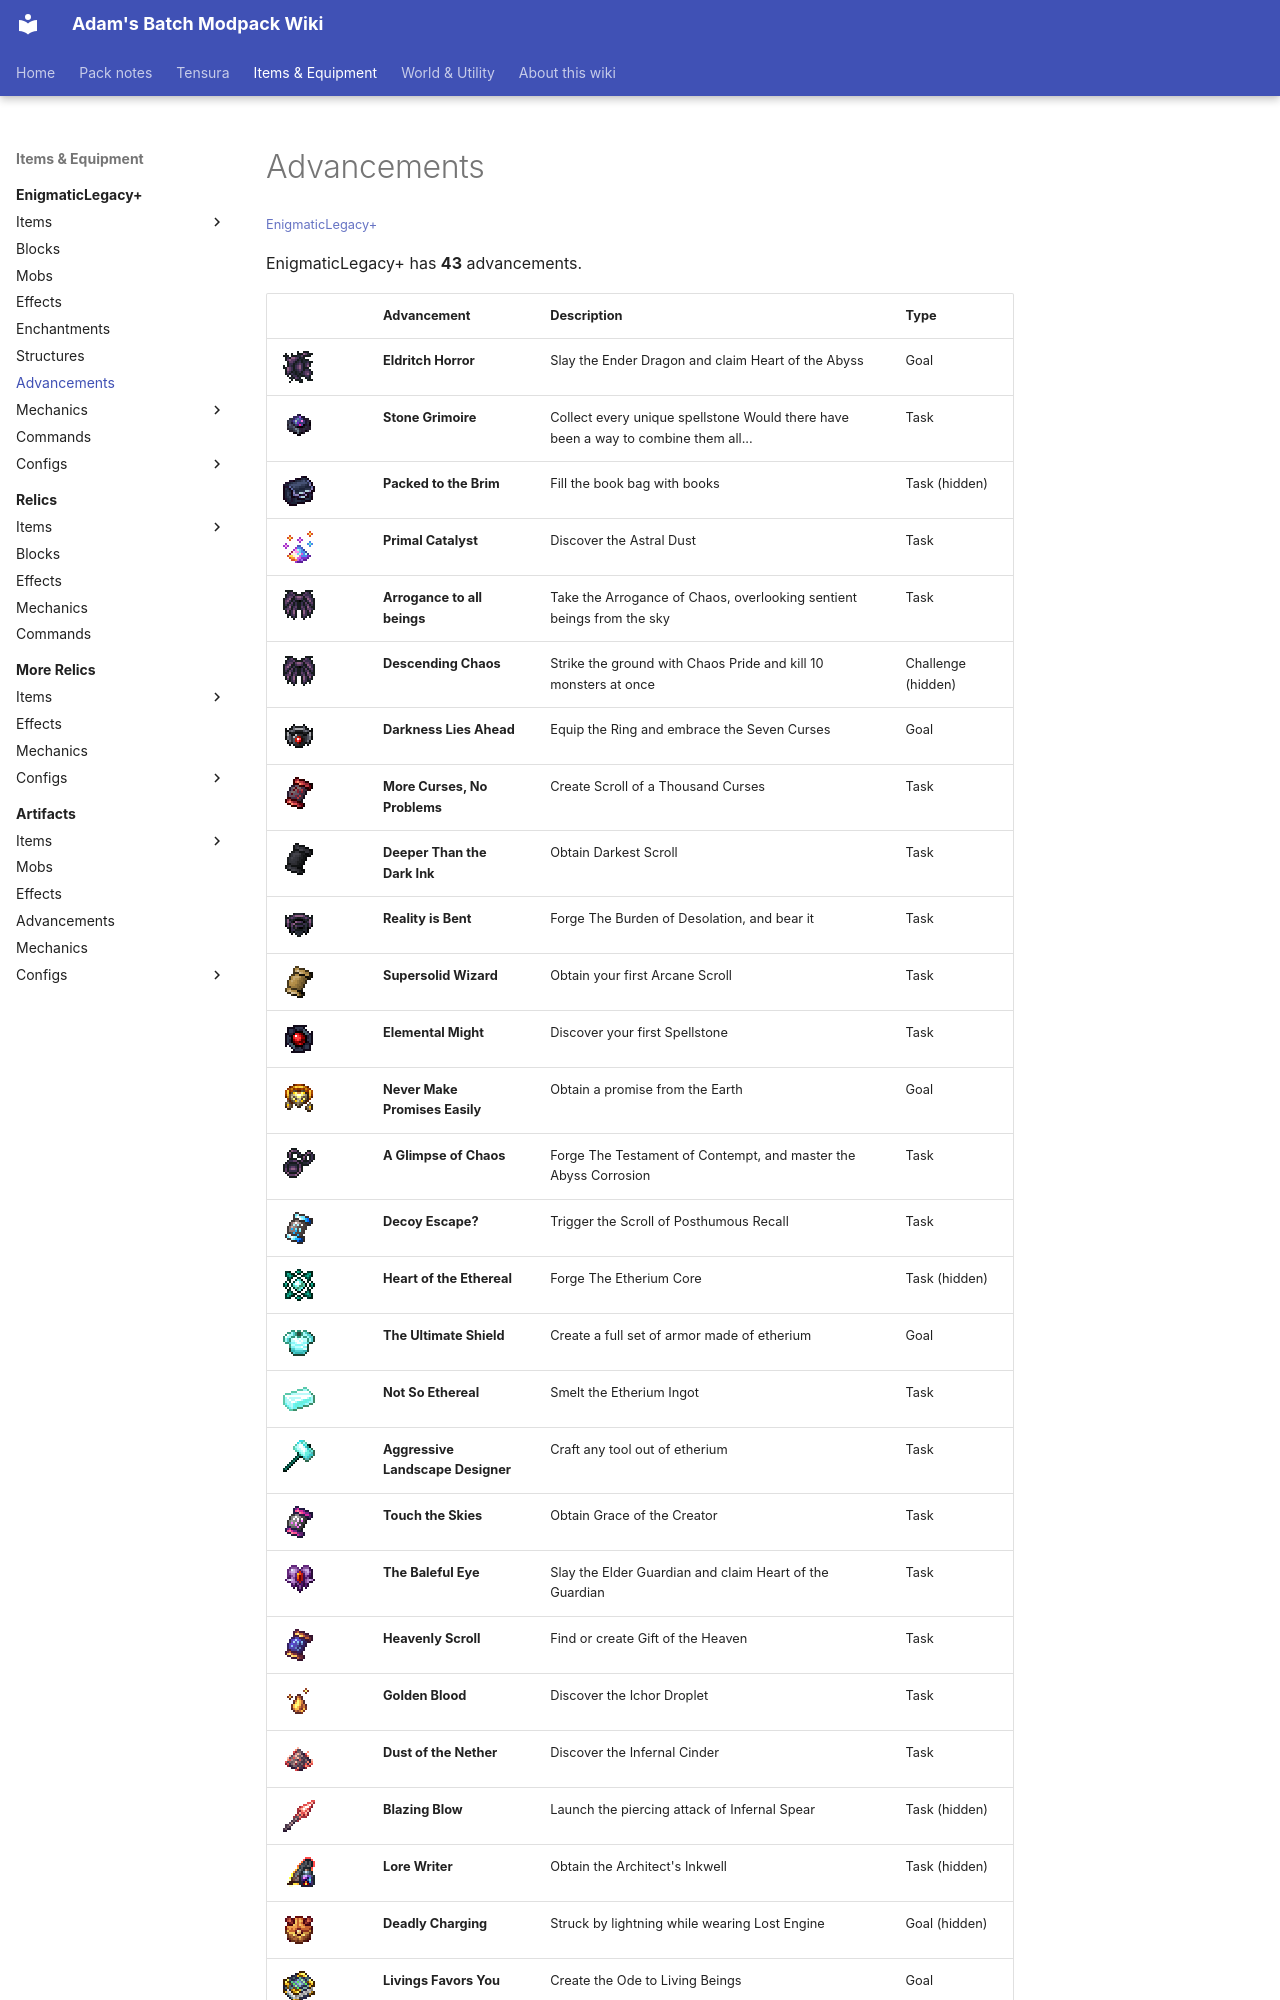

repository: Proteus-Nell/Adams-Batch-MC-Modpack-Wiki · page: enigmatic-legacy-plus/advancements/index.html · generator: mkdocs

# Advancements

<small>[EnigmaticLegacy+](../index.md)</small>

EnigmaticLegacy+ has **43** advancements.

| | Advancement | Description | Type |
|---|---|---|---|
| ![](../../assets/icons/enigmaticlegacyplus/item/abyssal_heart.png) | **Eldritch Horror** | Slay the Ender Dragon and claim Heart of the Abyss | Goal |
| ![](../../assets/icons/enigmaticlegacyplus/item/spellcore.png) | **Stone Grimoire** | Collect every unique spellstone  Would there have been a way to combine them all... | Task |
| ![](../../assets/icons/enigmaticlegacyplus/item/antique_bag.png) | **Packed to the Brim** | Fill the book bag with books | Task (hidden) |
| ![](../../assets/icons/enigmaticlegacyplus/item/astral_dust.png) | **Primal Catalyst** | Discover the Astral Dust | Task |
| ![](../../assets/icons/enigmaticlegacyplus/item/chaos_elytra.png) | **Arrogance to all beings** | Take the Arrogance of Chaos, overlooking sentient beings from the sky | Task |
| ![](../../assets/icons/enigmaticlegacyplus/item/chaos_elytra.png) | **Descending Chaos** | Strike the ground with Chaos Pride and kill 10 monsters at once | Challenge (hidden) |
| ![](../../assets/icons/enigmaticlegacyplus/item/cursed_ring.png) | **Darkness Lies Ahead** | Equip the Ring and embrace the Seven Curses | Goal |
| ![](../../assets/icons/enigmaticlegacyplus/item/cursed_scroll.png) | **More Curses, No Problems** | Create Scroll of a Thousand Curses | Task |
| ![](../../assets/icons/enigmaticlegacyplus/item/darkest_scroll.png) | **Deeper Than the Dark Ink** | Obtain Darkest Scroll | Task |
| ![](../../assets/icons/enigmaticlegacyplus/item/desolation_ring.png) | **Reality is Bent** | Forge The Burden of Desolation, and bear it | Task |
| ![](../../assets/icons/enigmaticlegacyplus/item/blank_scroll.png) | **Supersolid Wizard** | Obtain your first Arcane Scroll | Task |
| ![](../../assets/icons/enigmaticlegacyplus/item/golem_heart.png) | **Elemental Might** | Discover your first Spellstone | Task |
| ![](../../assets/icons/enigmaticlegacyplus/item/earth_promise.png) | **Never Make Promises Easily** | Obtain a promise from the Earth | Goal |
| ![](../../assets/icons/enigmaticlegacyplus/item/eldritch_amulet.png) | **A Glimpse of Chaos** | Forge The Testament of Contempt, and master the Abyss Corrosion | Task |
| ![](../../assets/icons/enigmaticlegacyplus/item/escape_scroll.png) | **Decoy Escape?** | Trigger the Scroll of Posthumous Recall | Task |
| ![](../../assets/icons/enigmaticlegacyplus/item/etherium_core.png) | **Heart of the Ethereal** | Forge The Etherium Core | Task (hidden) |
| ![](../../assets/icons/enigmaticlegacyplus/item/etherium_chestplate.png) | **The Ultimate Shield** | Create a full set of armor made of etherium | Goal |
| ![](../../assets/icons/enigmaticlegacyplus/item/etherium_ingot.png) | **Not So Ethereal** | Smelt the Etherium Ingot | Task |
| ![](../../assets/icons/enigmaticlegacyplus/item/etherium_hammer.png) | **Aggressive Landscape Designer** | Craft any tool out of etherium | Task |
| ![](../../assets/icons/enigmaticlegacyplus/item/fabulous_scroll.png) | **Touch the Skies** | Obtain Grace of the Creator | Task |
| ![](../../assets/icons/enigmaticlegacyplus/item/guardian_heart.png) | **The Baleful Eye** | Slay the Elder Guardian and claim Heart of the Guardian | Task |
| ![](../../assets/icons/enigmaticlegacyplus/item/heaven_scroll.png) | **Heavenly Scroll** | Find or create Gift of the Heaven | Task |
| ![](../../assets/icons/enigmaticlegacyplus/item/ichor_droplet.png) | **Golden Blood** | Discover the Ichor Droplet | Task |
| ![](../../assets/icons/enigmaticlegacyplus/item/infernal_cinder.png) | **Dust of the Nether** | Discover the Infernal Cinder | Task |
| ![](../../assets/icons/enigmaticlegacyplus/item/infernal_spear.png) | **Blazing Blow** | Launch the piercing attack of Infernal Spear | Task (hidden) |
| ![](../../assets/icons/enigmaticlegacyplus/item/lore_inscriber.png) | **Lore Writer** | Obtain the Architect's Inkwell | Task (hidden) |
| ![](../../assets/icons/enigmaticlegacyplus/item/lost_engine.png) | **Deadly Charging** | Struck by lightning while wearing Lost Engine | Goal (hidden) |
| ![](../../assets/icons/enigmaticlegacyplus/item/ode_to_liv
